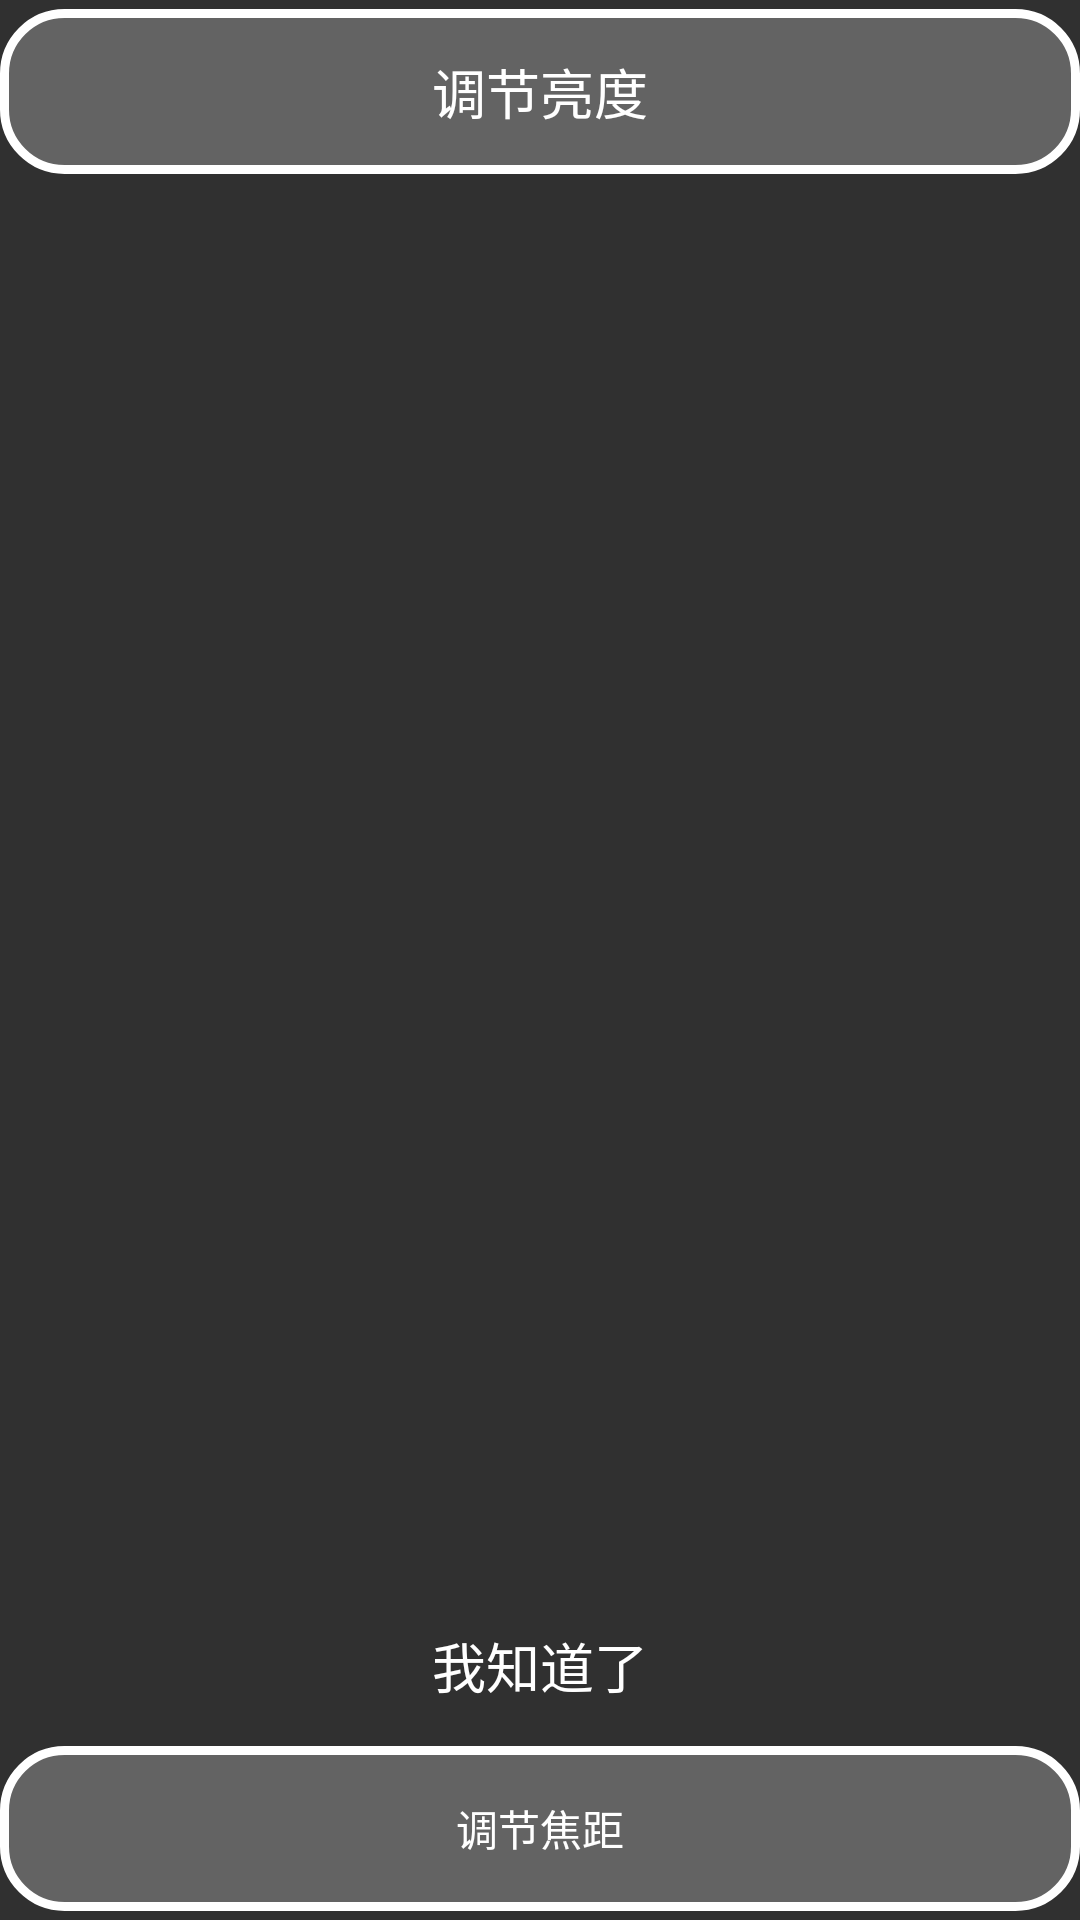

Produce the Android XML layout that renders to this screen, including the resource entries it uses.
<!-- AndroidManifest.xml: application theme Theme.AppCompat.NoActionBar -->
<!-- res/layout/activity_hint.xml -->
<?xml version="1.0" encoding="utf-8"?>

<LinearLayout xmlns:android="http://schemas.android.com/apk/res/android"
    android:layout_width="match_parent"
    android:layout_height="match_parent"
    android:orientation="vertical"

    >
    <TextView
        android:layout_marginTop="@dimen/dp_3"
        android:background="@drawable/back_shap_white"
        android:gravity="center"
        android:textColor="@color/white"
        android:textSize="@dimen/dp_18"
        android:text="调节亮度"
        android:layout_width="match_parent"
        android:layout_height="@dimen/dp_55" />

    <LinearLayout
        android:layout_width="match_parent"
        android:layout_height="@dimen/dp_0"
        android:layout_weight="1"
        android:orientation="vertical"
        android:gravity="center_vertical"
        >


    </LinearLayout>

    <TextView
        android:layout_width="wrap_content"
        android:layout_height="@dimen/dp_30"
        android:id="@+id/i_know"
        android:layout_marginTop="@dimen/dp_10"
        android:layout_marginBottom="@dimen/dp_10"
        android:layout_gravity="center"
        android:textColor="@color/white"
        android:textSize="@dimen/dp_18"
        android:text="我知道了"

        />
    <TextView
        android:layout_width="match_parent"
        android:layout_height="@dimen/dp_55"
        android:background="@drawable/back_shap_white"
        android:gravity="center"
        android:textColor="@color/white"
        android:layout_marginBottom="@dimen/dp_3"
        android:text="调节焦距"
        />
</LinearLayout>
<!-- resources referenced by this layout -->
<resources>
  <color name="white">#FFFFFF</color>
  <dimen name="dp_0">0dp</dimen>
  <dimen name="dp_10">10dp</dimen>
  <dimen name="dp_18">18dp</dimen>
  <dimen name="dp_3">3dp</dimen>
  <dimen name="dp_30">30dp</dimen>
  <dimen name="dp_55">55dp</dimen>
  <!-- drawable back_shap_white (drawable) -->
  <?xml version="1.0" encoding="utf-8"?>
  
  <shape xmlns:android="http://schemas.android.com/apk/res/android">
  <solid android:color="@color/setbackground2"></solid>
  
      <stroke android:color="@color/white" android:width="@dimen/dp_3"></stroke>
  
      <corners android:radius="@dimen/dp_20"></corners>
  
      <padding android:left="@dimen/dp_10"
          android:top="@dimen/dp_5"
          android:bottom="@dimen/dp_5"
          android:right="@dimen/dp_10"></padding>
  </shape>
  <color name="setbackground2">#3FFFFFFF</color>
  <dimen name="dp_20">20dp</dimen>
  <dimen name="dp_5">5dp</dimen>
</resources>
